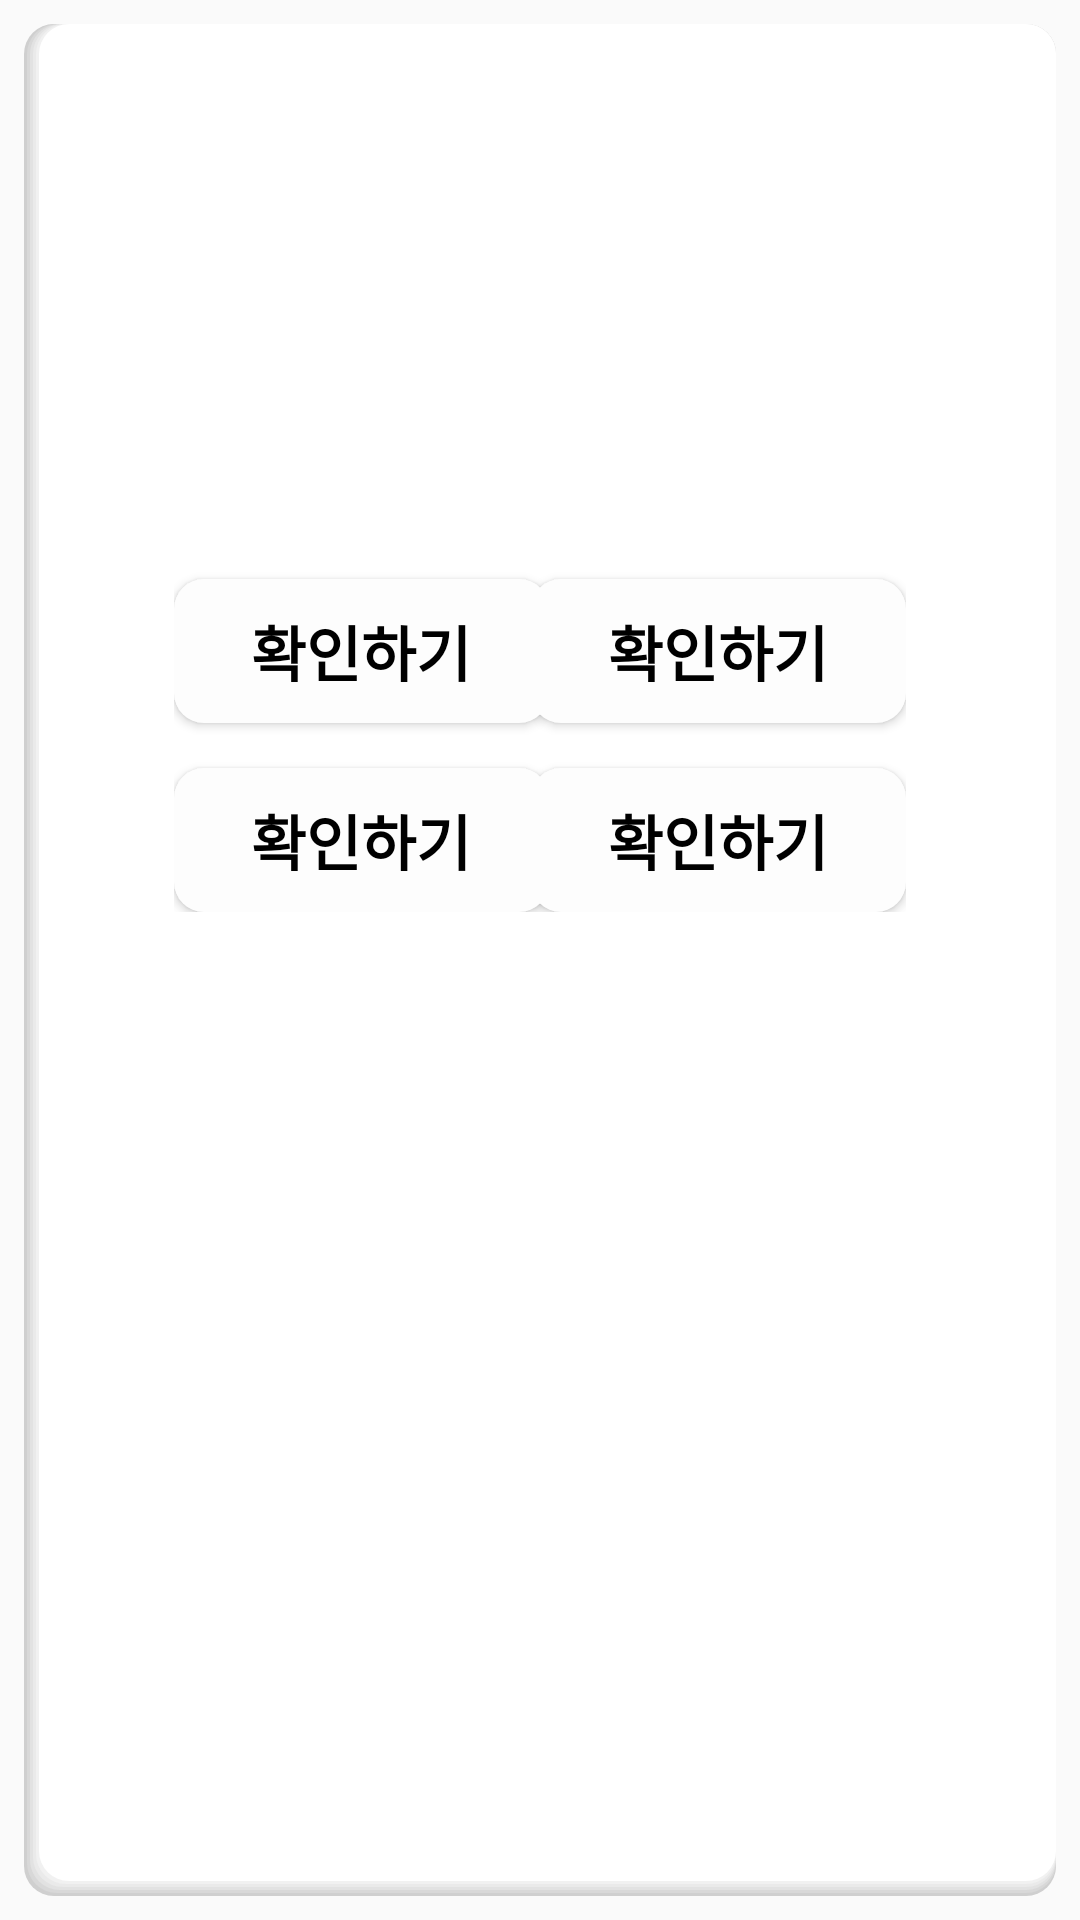

This screen was rendered from an Android layout file. Write that file and the resources it references.
<!-- AndroidManifest.xml: application theme HARU -->
<!-- res/layout/study_test_pager.xml -->
<?xml version="1.0" encoding="utf-8"?>
<androidx.constraintlayout.widget.ConstraintLayout xmlns:android="http://schemas.android.com/apk/res/android"
    android:id="@+id/cardTestLayout"
    xmlns:app="http://schemas.android.com/apk/res-auto"
    android:layout_width="match_parent"
    android:layout_height="match_parent"
    android:padding="8dp">

    <include android:id="@+id/test_card"
        layout="@layout/study_test_card"/>


</androidx.constraintlayout.widget.ConstraintLayout>
<!-- res/layout/study_test_card.xml (included above) -->
<?xml version="1.0" encoding="utf-8"?>
<LinearLayout xmlns:android="http://schemas.android.com/apk/res/android"
    xmlns:app="http://schemas.android.com/apk/res-auto"
    android:layout_width="match_parent"
    android:layout_height="match_parent"
    android:id="@+id/card"
    android:background="@drawable/shadow"
    android:padding="50dp">

    <androidx.constraintlayout.widget.ConstraintLayout
        android:layout_width="match_parent"
        android:layout_height="match_parent">

        <androidx.constraintlayout.widget.ConstraintLayout
            android:layout_width="match_parent"
            android:layout_height="wrap_content"
            app:layout_constraintEnd_toEndOf="parent"
            app:layout_constraintStart_toStartOf="parent"
            app:layout_constraintTop_toBottomOf="@id/guideline_horizontal">

            <Button
                android:id="@+id/answer1"
                android:layout_width="125dp"
                android:layout_height="wrap_content"
                android:layout_marginTop="15dp"
                android:background="@drawable/style_card_check_button"
                android:ellipsize="marquee"
                android:marqueeRepeatLimit="marquee_forever"
                android:singleLine="true"
                android:text="확인하기"
                android:textColor="#000000"
                android:textSize="20sp"
                android:textStyle="bold"
                app:layout_constraintStart_toStartOf="parent"
                app:layout_constraintTop_toTopOf="parent" />

            <Button
                android:id="@+id/answer2"
                android:layout_width="125dp"
                android:layout_height="wrap_content"
                android:layout_marginTop="15dp"
                android:background="@drawable/style_card_check_button"
                android:ellipsize="marquee"
                android:marqueeRepeatLimit="marquee_forever"
                android:singleLine="true"
                android:text="확인하기"
                android:textColor="#000000"
                android:textSize="20sp"
                android:textStyle="bold"
                app:layout_constraintEnd_toEndOf="parent"
                app:layout_constraintTop_toTopOf="parent" />

            <Button
                android:id="@+id/answer3"
                android:layout_width="125dp"
                android:layout_height="wrap_content"
                android:layout_marginTop="15dp"
                android:background="@drawable/style_card_check_button"
                android:ellipsize="marquee"
                android:marqueeRepeatLimit="marquee_forever"
                android:singleLine="true"
                android:text="확인하기"
                android:textColor="#000000"
                android:textSize="20sp"
                android:textStyle="bold"
                app:layout_constraintStart_toStartOf="parent"
                app:layout_constraintTop_toBottomOf="@+id/answer1" />

            <Button
                android:id="@+id/answer4"
                android:layout_width="125dp"
                android:layout_height="wrap_content"
                android:layout_marginTop="15dp"
                android:background="@drawable/style_card_check_button"
                android:ellipsize="marquee"
                android:marqueeRepeatLimit="marquee_forever"
                android:singleLine="true"
                android:text="확인하기"
                android:textColor="#000000"
                android:textSize="20sp"
                android:textStyle="bold"
                app:layout_constraintEnd_toEndOf="parent"
                app:layout_constraintTop_toBottomOf="@+id/answer2" />
        </androidx.constraintlayout.widget.ConstraintLayout>
        <TextView
            android:id="@+id/qusetion"
            android:layout_width="wrap_content"
            android:layout_height="wrap_content"
            android:layout_marginBottom="40dp"
            android:textColor="@color/foreground_color"
            android:textSize="60sp"
            android:textStyle="bold"
            android:autoSizeTextType="uniform"
            android:maxLines="1"
            app:layout_constraintBottom_toTopOf="@id/guideline_horizontal"
            app:layout_constraintEnd_toEndOf="parent"
            app:layout_constraintStart_toStartOf="parent" />


        <androidx.constraintlayout.widget.Guideline
            android:id="@+id/guideline_horizontal"
            android:layout_width="wrap_content"
            android:layout_height="wrap_content"
            android:orientation="horizontal"
            app:layout_constraintGuide_begin="120dp" />
    </androidx.constraintlayout.widget.ConstraintLayout>
</LinearLayout>
<!-- resources referenced by this layout -->
<resources>
  <color name="foreground_color">#FF000000</color>
  <!-- drawable shadow: vector/xml drawable (drawable, 2577 chars, omitted) -->
  <!-- drawable style_card_check_button (drawable) -->
  <?xml version="1.0" encoding="utf-8"?>
  <ripple xmlns:android="http://schemas.android.com/apk/res/android"
      android:color="#dcdcdc">
      <item>
          <shape
              android:padding="10dp"
              android:shape="rectangle" >
              <solid android:color="#FDFDFD" />
              <corners
                  android:topLeftRadius="10dp"
                  android:topRightRadius="10dp"
                  android:bottomLeftRadius="10dp"
                  android:bottomRightRadius="10dp" />
          </shape>
      </item>
  </ripple>
  <style name="HARU" parent="Base.Theme.HARU" />
  <style name="Base.Theme.HARU" parent="Theme.MaterialComponents.Light.NoActionBar.Bridge">
          
          
          
          <item name="android:windowFullscreen">true</item>
      </style>
</resources>
